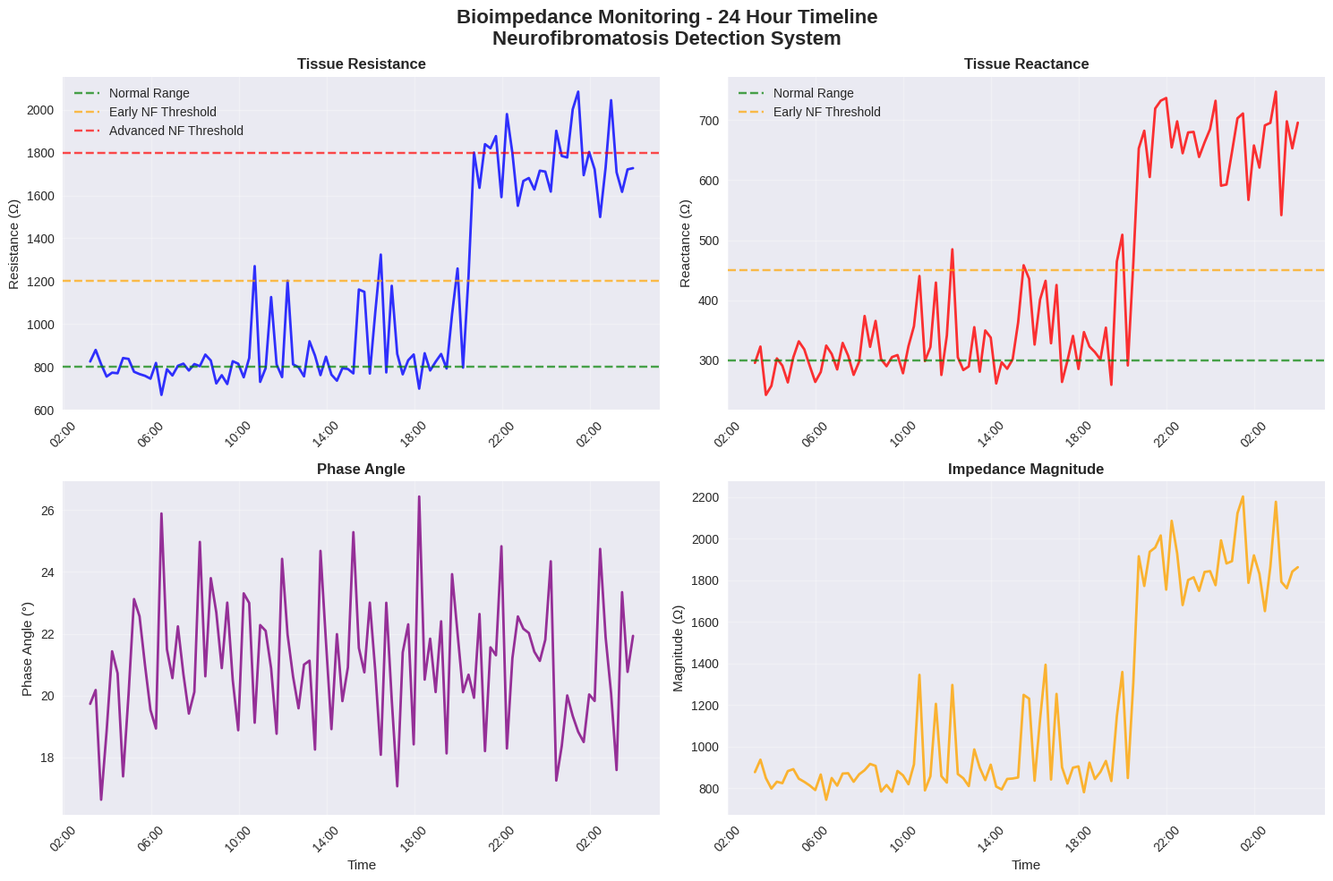
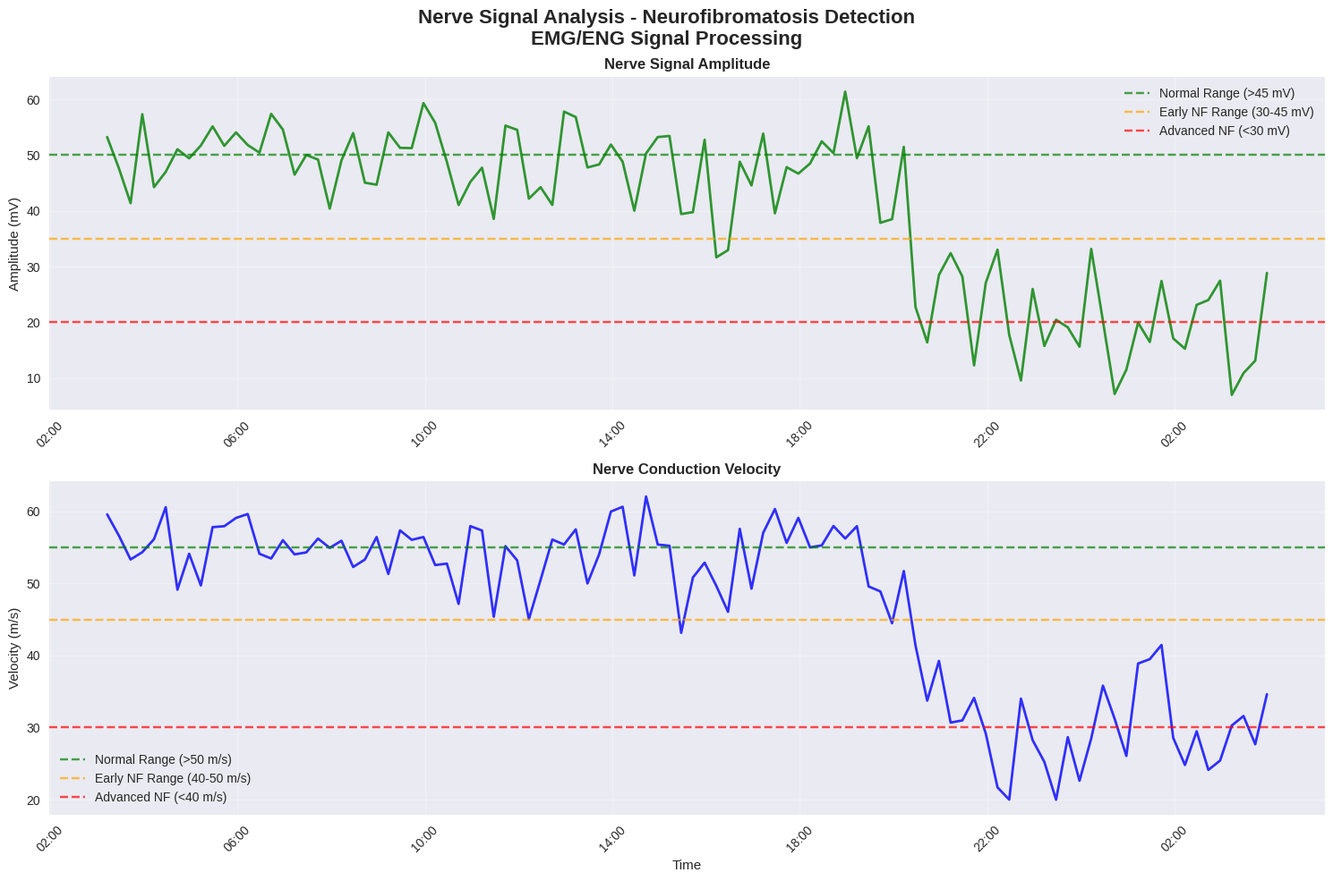
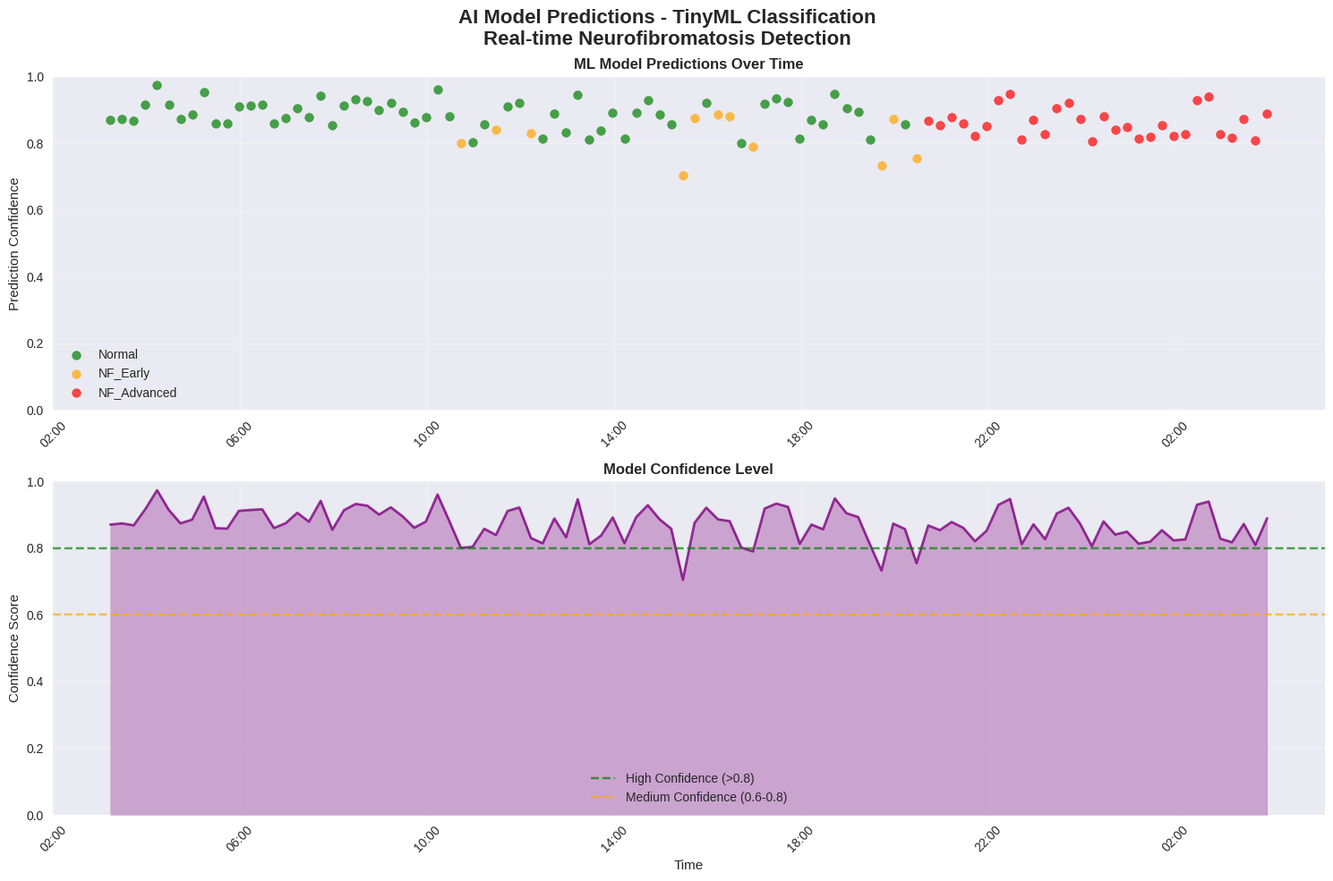
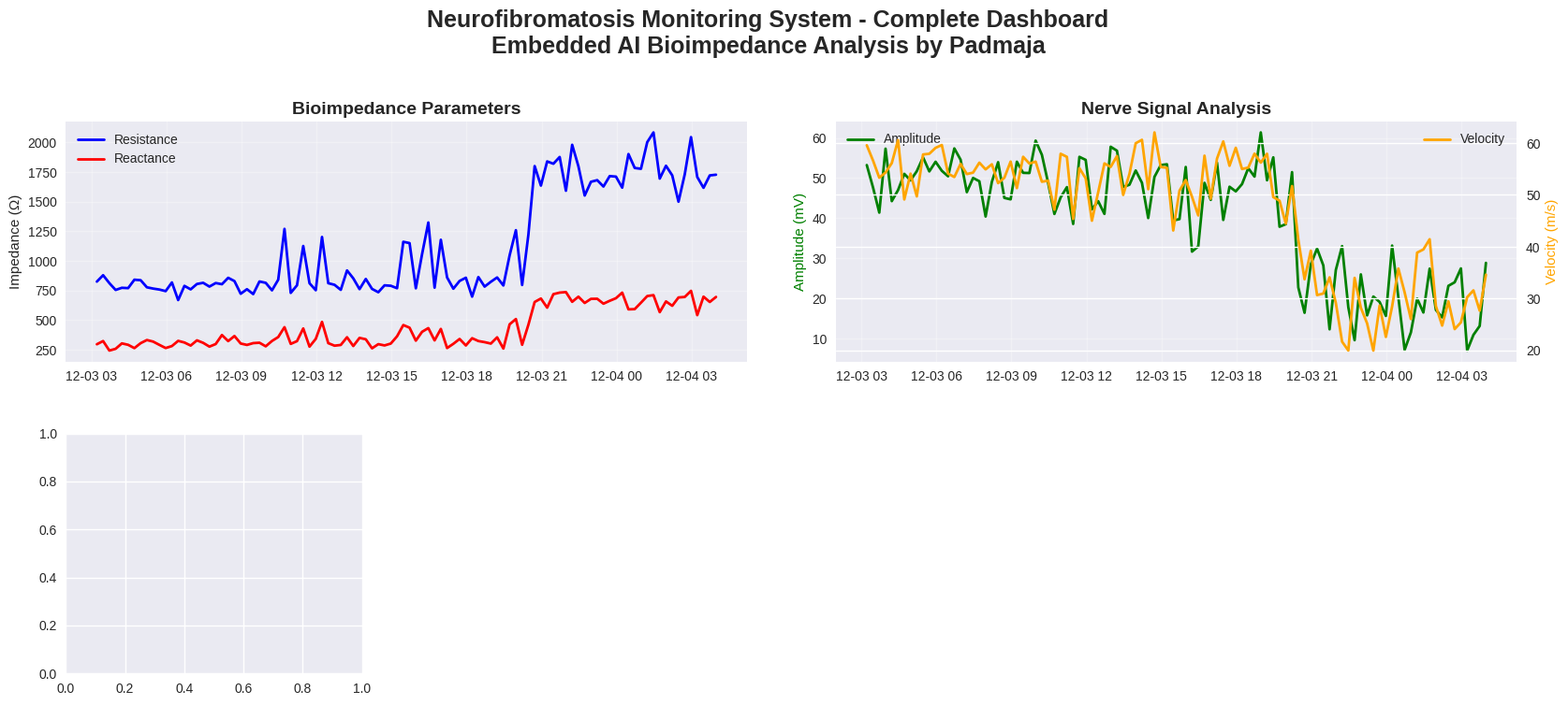

These figures' Python source, in order: (Note: this script raises an exception after producing the figures.)
#!/usr/bin/env python3
"""
Neurofibromatosis Monitoring System - Data Visualization
Creates professional charts and graphs for project demonstration

Author: Padmaja
"""

import matplotlib.pyplot as plt
import numpy as np
import pandas as pd
import seaborn as sns
from datetime import datetime, timedelta
import matplotlib.dates as mdates
from matplotlib.patches import Rectangle
import warnings
warnings.filterwarnings('ignore')

# Set style for professional plots
plt.style.use('seaborn-v0_8')
sns.set_palette("husl")

class NFVisualization:
    """Creates visualizations for NF monitoring data"""
    
    def __init__(self):
        self.fig_size = (12, 8)
        self.dpi = 300
        
    def create_sample_data(self, n_samples=100):
        """Generate sample data for visualization"""
        np.random.seed(42)  # For reproducible results
        
        # Time series data
        start_time = datetime.now() - timedelta(hours=24)
        timestamps = [start_time + timedelta(minutes=15*i) for i in range(n_samples)]
        
        data = []
        
        for i, timestamp in enumerate(timestamps):
            # Simulate different patient conditions throughout the day
            if i < 30:  # Normal condition
                condition = "normal"
                resistance = np.random.normal(800, 50)
                reactance = np.random.normal(300, 30)
                nerve_amplitude = np.random.normal(50, 5)
                nerve_velocity = np.random.normal(55, 3)
                prediction = np.random.choice(['Normal'], p=[1.0])
                confidence = np.random.uniform(0.85, 0.98)
            elif i < 70:  # Mixed normal and early NF
                if np.random.random() < 0.8:
                    condition = "normal"
                    resistance = np.random.normal(800, 50)
                    reactance = np.random.normal(300, 30)
                    nerve_amplitude = np.random.normal(50, 5)
                    nerve_velocity = np.random.normal(55, 3)
                    prediction = 'Normal'
                    confidence = np.random.uniform(0.8, 0.95)
                else:
                    condition = "nf_early"
                    resistance = np.random.normal(1200, 80)
                    reactance = np.random.normal(450, 40)
                    nerve_amplitude = np.random.normal(35, 5)
                    nerve_velocity = np.random.normal(45, 4)
                    prediction = 'NF_Early'
                    confidence = np.random.uniform(0.7, 0.9)
            else:  # Advanced NF detection
                condition = "nf_advanced"
                resistance = np.random.normal(1800, 120)
                reactance = np.random.normal(650, 60)
                nerve_amplitude = np.random.normal(20, 8)
                nerve_velocity = np.random.normal(30, 6)
                prediction = 'NF_Advanced'
                confidence = np.random.uniform(0.8, 0.95)
            
            # Calculate derived values
            phase_angle = np.arctan(reactance / resistance) * (180 / np.pi)
            magnitude = np.sqrt(resistance**2 + reactance**2)
            
            data.append({
                'timestamp': timestamp,
                'resistance': max(50, resistance),
                'reactance': max(10, reactance),
                'phase_angle': phase_angle,
                'magnitude': magnitude,
                'nerve_amplitude': max(5, nerve_amplitude),
                'nerve_velocity': max(20, nerve_velocity),
                'prediction': prediction,
                'confidence': confidence,
                'condition': condition
            })
        
        return pd.DataFrame(data)
    
    def plot_impedance_time_series(self, df, save_path="impedance_timeline.png"):
        """Plot impedance parameters over time"""
        fig, axes = plt.subplots(2, 2, figsize=(15, 10))
        fig.suptitle('Bioimpedance Monitoring - 24 Hour Timeline\nNeurofibromatosis Detection System', 
                     fontsize=16, fontweight='bold')
        
        # Resistance plot
        axes[0,0].plot(df['timestamp'], df['resistance'], linewidth=2, color='blue', alpha=0.8)
        axes[0,0].set_title('Tissue Resistance', fontweight='bold')
        axes[0,0].set_ylabel('Resistance (Ω)')
        axes[0,0].grid(True, alpha=0.3)
        axes[0,0].axhline(y=800, color='green', linestyle='--', alpha=0.7, label='Normal Range')
        axes[0,0].axhline(y=1200, color='orange', linestyle='--', alpha=0.7, label='Early NF Threshold')
        axes[0,0].axhline(y=1800, color='red', linestyle='--', alpha=0.7, label='Advanced NF Threshold')
        axes[0,0].legend()
        
        # Reactance plot
        axes[0,1].plot(df['timestamp'], df['reactance'], linewidth=2, color='red', alpha=0.8)
        axes[0,1].set_title('Tissue Reactance', fontweight='bold')
        axes[0,1].set_ylabel('Reactance (Ω)')
        axes[0,1].grid(True, alpha=0.3)
        axes[0,1].axhline(y=300, color='green', linestyle='--', alpha=0.7, label='Normal Range')
        axes[0,1].axhline(y=450, color='orange', linestyle='--', alpha=0.7, label='Early NF Threshold')
        axes[0,1].legend()
        
        # Phase angle plot
        axes[1,0].plot(df['timestamp'], df['phase_angle'], linewidth=2, color='purple', alpha=0.8)
        axes[1,0].set_title('Phase Angle', fontweight='bold')
        axes[1,0].set_ylabel('Phase Angle (°)')
        axes[1,0].set_xlabel('Time')
        axes[1,0].grid(True, alpha=0.3)
        
        # Magnitude plot
        axes[1,1].plot(df['timestamp'], df['magnitude'], linewidth=2, color='orange', alpha=0.8)
        axes[1,1].set_title('Impedance Magnitude', fontweight='bold')
        axes[1,1].set_ylabel('Magnitude (Ω)')
        axes[1,1].set_xlabel('Time')
        axes[1,1].grid(True, alpha=0.3)
        
        # Format x-axis for all subplots
        for ax in axes.flat:
            ax.xaxis.set_major_formatter(mdates.DateFormatter('%H:%M'))
            ax.xaxis.set_major_locator(mdates.HourLocator(interval=4))
            plt.setp(ax.xaxis.get_majorticklabels(), rotation=45)
        
        plt.tight_layout()
        plt.savefig(save_path, dpi=self.dpi, bbox_inches='tight')
        plt.show()
        
    def plot_nerve_signal_analysis(self, df, save_path="nerve_signals.png"):
        """Plot nerve signal parameters"""
        fig, axes = plt.subplots(2, 1, figsize=(15, 10))
        fig.suptitle('Nerve Signal Analysis - Neurofibromatosis Detection\nEMG/ENG Signal Processing', 
                     fontsize=16, fontweight='bold')
        
        # Nerve amplitude plot
        axes[0].plot(df['timestamp'], df['nerve_amplitude'], linewidth=2, color='green', alpha=0.8)
        axes[0].set_title('Nerve Signal Amplitude', fontweight='bold')
        axes[0].set_ylabel('Amplitude (mV)')
        axes[0].grid(True, alpha=0.3)
        axes[0].axhline(y=50, color='green', linestyle='--', alpha=0.7, label='Normal Range (>45 mV)')
        axes[0].axhline(y=35, color='orange', linestyle='--', alpha=0.7, label='Early NF Range (30-45 mV)')
        axes[0].axhline(y=20, color='red', linestyle='--', alpha=0.7, label='Advanced NF (<30 mV)')
        axes[0].legend()
        
        # Nerve conduction velocity plot
        axes[1].plot(df['timestamp'], df['nerve_velocity'], linewidth=2, color='blue', alpha=0.8)
        axes[1].set_title('Nerve Conduction Velocity', fontweight='bold')
        axes[1].set_ylabel('Velocity (m/s)')
        axes[1].set_xlabel('Time')
        axes[1].grid(True, alpha=0.3)
        axes[1].axhline(y=55, color='green', linestyle='--', alpha=0.7, label='Normal Range (>50 m/s)')
        axes[1].axhline(y=45, color='orange', linestyle='--', alpha=0.7, label='Early NF Range (40-50 m/s)')
        axes[1].axhline(y=30, color='red', linestyle='--', alpha=0.7, label='Advanced NF (<40 m/s)')
        axes[1].legend()
        
        # Format x-axis
        for ax in axes:
            ax.xaxis.set_major_formatter(mdates.DateFormatter('%H:%M'))
            ax.xaxis.set_major_locator(mdates.HourLocator(interval=4))
            plt.setp(ax.xaxis.get_majorticklabels(), rotation=45)
        
        plt.tight_layout()
        plt.savefig(save_path, dpi=self.dpi, bbox_inches='tight')
        plt.show()
        
    def plot_ml_predictions(self, df, save_path="ml_predictions.png"):
        """Plot ML model predictions and confidence"""
        fig, axes = plt.subplots(2, 1, figsize=(15, 10))
        fig.suptitle('AI Model Predictions - TinyML Classification\nReal-time Neurofibromatosis Detection', 
                     fontsize=16, fontweight='bold')
        
        # Create color mapping for predictions
        color_map = {'Normal': 'green', 'NF_Early': 'orange', 'NF_Advanced': 'red'}
        colors = [color_map[pred] for pred in df['prediction']]
        
        # Prediction scatter plot
        for pred_type in ['Normal', 'NF_Early', 'NF_Advanced']:
            mask = df['prediction'] == pred_type
            if mask.any():
                axes[0].scatter(df[mask]['timestamp'], df[mask]['confidence'], 
                              c=color_map[pred_type], label=pred_type, alpha=0.7, s=50)
        
        axes[0].set_title('ML Model Predictions Over Time', fontweight='bold')
        axes[0].set_ylabel('Prediction Confidence')
        axes[0].grid(True, alpha=0.3)
        axes[0].legend()
        axes[0].set_ylim(0, 1)
        
        # Confidence plot
        axes[1].plot(df['timestamp'], df['confidence'], linewidth=2, color='purple', alpha=0.8)
        axes[1].fill_between(df['timestamp'], df['confidence'], alpha=0.3, color='purple')
        axes[1].set_title('Model Confidence Level', fontweight='bold')
        axes[1].set_ylabel('Confidence Score')
        axes[1].set_xlabel('Time')
        axes[1].grid(True, alpha=0.3)
        axes[1].axhline(y=0.8, color='green', linestyle='--', alpha=0.7, label='High Confidence (>0.8)')
        axes[1].axhline(y=0.6, color='orange', linestyle='--', alpha=0.7, label='Medium Confidence (0.6-0.8)')
        axes[1].legend()
        axes[1].set_ylim(0, 1)
        
        # Format x-axis
        for ax in axes:
            ax.xaxis.set_major_formatter(mdates.DateFormatter('%H:%M'))
            ax.xaxis.set_major_locator(mdates.HourLocator(interval=4))
            plt.setp(ax.xaxis.get_majorticklabels(), rotation=45)
        
        plt.tight_layout()
        plt.savefig(save_path, dpi=self.dpi, bbox_inches='tight')
        plt.show()
        
    def plot_system_overview(self, df, save_path="system_overview.png"):
        """Create comprehensive system overview dashboard"""
        fig = plt.figure(figsize=(20, 12))
        gs = fig.add_gridspec(3, 4, hspace=0.3, wspace=0.3)
        
        fig.suptitle('Neurofibromatosis Monitoring System - Complete Dashboard\nEmbedded AI Bioimpedance Analysis by Padmaja', 
                     fontsize=18, fontweight='bold')
        
        # Main impedance plot
        ax1 = fig.add_subplot(gs[0, :2])
        ax1.plot(df['timestamp'], df['resistance'], linewidth=2, label='Resistance', color='blue')
        ax1.plot(df['timestamp'], df['reactance'], linewidth=2, label='Reactance', color='red')
        ax1.set_title('Bioimpedance Parameters', fontweight='bold', fontsize=14)
        ax1.set_ylabel('Impedance (Ω)')
        ax1.legend()
        ax1.grid(True, alpha=0.3)
        
        # Nerve signals plot
        ax2 = fig.add_subplot(gs[0, 2:])
        ax2.plot(df['timestamp'], df['nerve_amplitude'], linewidth=2, label='Amplitude', color='green')
        ax2_twin = ax2.twinx()
        ax2_twin.plot(df['timestamp'], df['nerve_velocity'], linewidth=2, label='Velocity', color='orange')
        ax2.set_title('Nerve Signal Analysis', fontweight='bold', fontsize=14)
        ax2.set_ylabel('Amplitude (mV)', color='green')
        ax2_twin.set_ylabel('Velocity (m/s)', color='orange')
        ax2.legend(loc='upper left')
        ax2_twin.legend(loc='upper right')
        ax2.grid(True, alpha=0.3)
        
        # Prediction pie chart
        ax3 = fig.add_subplot(gs[1, 0])
        pred_counts = df['prediction'].value_counts()
        colors_pie = [color_map.get(pred, 'gray') for pred in pred_counts.index]
        color_map = {'Normal': '#2ecc71', 'NF_Early': '#f39c12', 'NF_Advanced': '#e74c3c'}
        ax3.pie(pred_counts.values, labels=pred_counts.index, autopct='%1.1f%%', 
                colors=colors_pie, startangle=90)
        ax3.set_title('Classification Results', fontweight='bold', fontsize=12)
        
        # Statistics box
        ax4 = fig.add_subplot(gs[1, 1])
        ax4.axis('off')
        stats_text = f"""SYSTEM STATISTICS
        
Total Measurements: {len(df)}
Average Resistance: {df['resistance'].mean():.1f} Ω
Average Reactance: {df['reactance'].mean():.1f} Ω
Avg Nerve Amplitude: {df['nerve_amplitude'].mean():.1f} mV
Avg Confidence: {df['confidence'].mean():.2%}

ALERTS GENERATED:
Normal: {(df['prediction'] == 'Normal').sum()}
Early NF: {(df['prediction'] == 'NF_Early').sum()}
Advanced NF: {(df['prediction'] == 'NF_Advanced').sum()}"""
        
        ax4.text(0.1, 0.9, stats_text, transform=ax4.transAxes, fontsize=10,
                verticalalignment='top', bbox=dict(boxstyle='round', facecolor='lightblue', alpha=0.5))
        
        # Feature correlation heatmap
        ax5 = fig.add_subplot(gs[1, 2:])
        correlation_data = df[['resistance', 'reactance', 'nerve_amplitude', 'nerve_velocity', 'confidence']].corr()
        im = ax5.imshow(correlation_data, cmap='coolwarm', aspect='auto', vmin=-1, vmax=1)
        ax5.set_xticks(range(len(correlation_data.columns)))
        ax5.set_yticks(range(len(correlation_data.columns)))
        ax5.set_xticklabels(correlation_data.columns, rotation=45)
        ax5.set_yticklabels(correlation_data.columns)
        ax5.set_title('Feature Correlation Matrix', fontweight='bold', fontsize=12)
        
        # Add correlation values
        for i in range(len(correlation_data.columns)):
            for j in range(len(correlation_data.columns)):
                text = ax5.text(j, i, f'{correlation_data.iloc[i, j]:.2f}',
                               ha="center", va="center", color="black", fontsize=8)
        
        # Timeline with alerts
        ax6 = fig.add_subplot(gs[2, :])
        
        # Plot main timeline
        ax6.plot(df['timestamp'], df['magnitude'], linewidth=2, color='purple', alpha=0.7, label='Impedance Magnitude')
        
        # Highlight alerts
        for idx, row in df.iterrows():
            if row['prediction'] != 'Normal':
                color = color_map[row['prediction']]
                ax6.axvline(x=row['timestamp'], color=color, alpha=0.5, linewidth=3)
                
        ax6.set_title('Alert Timeline - Anomaly Detection', fontweight='bold', fontsize=14)
        ax6.set_ylabel('Impedance Magnitude (Ω)')
        ax6.set_xlabel('Time')
        ax6.legend()
        ax6.grid(True, alpha=0.3)
        
        # Format time axis
        ax6.xaxis.set_major_formatter(mdates.DateFormatter('%H:%M'))
        ax6.xaxis.set_major_locator(mdates.HourLocator(interval=4))
        plt.setp(ax6.xaxis.get_majorticklabels(), rotation=45)
        
        plt.tight_layout()
        plt.savefig(save_path, dpi=self.dpi, bbox_inches='tight')
        plt.show()
        
    def plot_circuit_diagram(self, save_path="circuit_diagram.png"):
        """Create a simplified circuit diagram visualization"""
        fig, ax = plt.subplots(1, 1, figsize=(14, 10))
        ax.set_xlim(0, 10)
        ax.set_ylim(0, 8)
        ax.set_aspect('equal')
        
        # Title
        ax.text(5, 7.5, 'NF Monitoring System - Circuit Block Diagram', 
                ha='center', va='center', fontsize=16, fontweight='bold')
        
        # Draw components
        components = [
            {'name': 'Surface\nElectrodes', 'pos': (1, 6), 'size': (1.2, 0.8), 'color': 'lightblue'},
            {'name': 'AD5933\nImpedance\nAnalyzer', 'pos': (3, 6.5), 'size': (1.2, 1), 'color': 'lightgreen'},
            {'name': 'AD620\nAmplifier\n(1000x)', 'pos': (3, 5), 'size': (1.2, 1), 'color': 'lightcoral'},
            {'name': 'MUX\nSelector', 'pos': (5.5, 5.75), 'size': (1, 1), 'color': 'lightyellow'},
            {'name': 'ESP32\nMicrocontroller\n+ TinyML', 'pos': (7.5, 5.75), 'size': (1.5, 1.5), 'color': 'lightpink'},
            {'name': 'Bluetooth\nTransmission', 'pos': (7.5, 3.5), 'size': (1.2, 0.8), 'color': 'lightsteelblue'},
            {'name': 'Mobile App\nAlert System', 'pos': (7.5, 1.5), 'size': (1.2, 1), 'color': 'lightgray'}
        ]
        
        for comp in components:
            rect = Rectangle((comp['pos'][0] - comp['size'][0]/2, comp['pos'][1] - comp['size'][1]/2), 
                           comp['size'][0], comp['size'][1], 
                           facecolor=comp['color'], edgecolor='black', linewidth=2)
            ax.add_patch(rect)
            ax.text(comp['pos'][0], comp['pos'][1], comp['name'], 
                   ha='center', va='center', fontsize=10, fontweight='bold')
        
        # Draw connections
        connections = [
            ((1.6, 6), (2.4, 6.5)),      # Electrodes to AD5933
            ((1.6, 6), (2.4, 5)),        # Electrodes to AD620
            ((4.2, 6.5), (5, 6)),        # AD5933 to MUX
            ((4.2, 5), (5, 5.5)),        # AD620 to MUX
            ((6.5, 5.75), (6.75, 5.75)), # MUX to ESP32
            ((7.5, 5), (7.5, 4.3)),      # ESP32 to Bluetooth
            ((7.5, 2.7), (7.5, 2.5))     # Bluetooth to Mobile
        ]
        
        for start, end in connections:
            ax.annotate('', xy=end, xytext=start,
                       arrowprops=dict(arrowstyle='->', lw=2, color='blue'))
        
        # Add signal labels
        ax.text(2.2, 6.8, 'Bioimpedance\nSignal', ha='center', fontsize=8, color='blue')
        ax.text(2.2, 4.2, 'Nerve Signal\n(EMG/ENG)', ha='center', fontsize=8, color='red')
        ax.text(8.7, 5.75, 'AI\nClassification', ha='center', fontsize=8, color='purple')
        ax.text(8.7, 2.5, 'Real-time\nAlerts', ha='center', fontsize=8, color='green')
        
        # Add technical specifications
        specs_text = """Key Specifications:
• Frequency Range: 1kHz - 100kHz
• Amplifier Gain: 1000x
• AI Model: TensorFlow Lite
• Wireless: Bluetooth LE
• Real-time Processing"""
        
        ax.text(0.5, 3, specs_text, fontsize=10, 
               bbox=dict(boxstyle='round', facecolor='lightyellow', alpha=0.8))
        
        ax.set_title('Embedded AI System Architecture', fontsize=14, fontweight='bold', pad=20)
        ax.axis('off')
        
        plt.tight_layout()
        plt.savefig(save_path, dpi=self.dpi, bbox_inches='tight')
        plt.show()

def main():
    """Generate all visualization plots"""
    print("🎨 Generating Neurofibromatosis Monitoring Visualizations...")
    print("=" * 60)
    
    # Create visualization instance
    viz = NFVisualization()
    
    # Generate sample data
    print("📊 Generating sample monitoring data...")
    df = viz.create_sample_data(100)
    
    # Create all visualizations
    print("📈 Creating impedance timeline plot...")
    viz.plot_impedance_time_series(df, "impedance_timeline.png")
    
    print("⚡ Creating nerve signal analysis plot...")
    viz.plot_nerve_signal_analysis(df, "nerve_signals.png")
    
    print("🧠 Creating ML predictions plot...")
    viz.plot_ml_predictions(df, "ml_predictions.png")
    
    print("📋 Creating system overview dashboard...")
    viz.plot_system_overview(df, "system_overview.png")
    
    print("🔌 Creating circuit diagram...")
    viz.plot_circuit_diagram("circuit_diagram.png")
    
    print("\n✅ All visualizations generated successfully!")
    print("📁 Files created:")
    print("   • impedance_timeline.png")
    print("   • nerve_signals.png") 
    print("   • ml_predictions.png")
    print("   • system_overview.png")
    print("   • circuit_diagram.png")
    print("\n🎯 Ready for project demonstration!")

if __name__ == "__main__":
    main()
